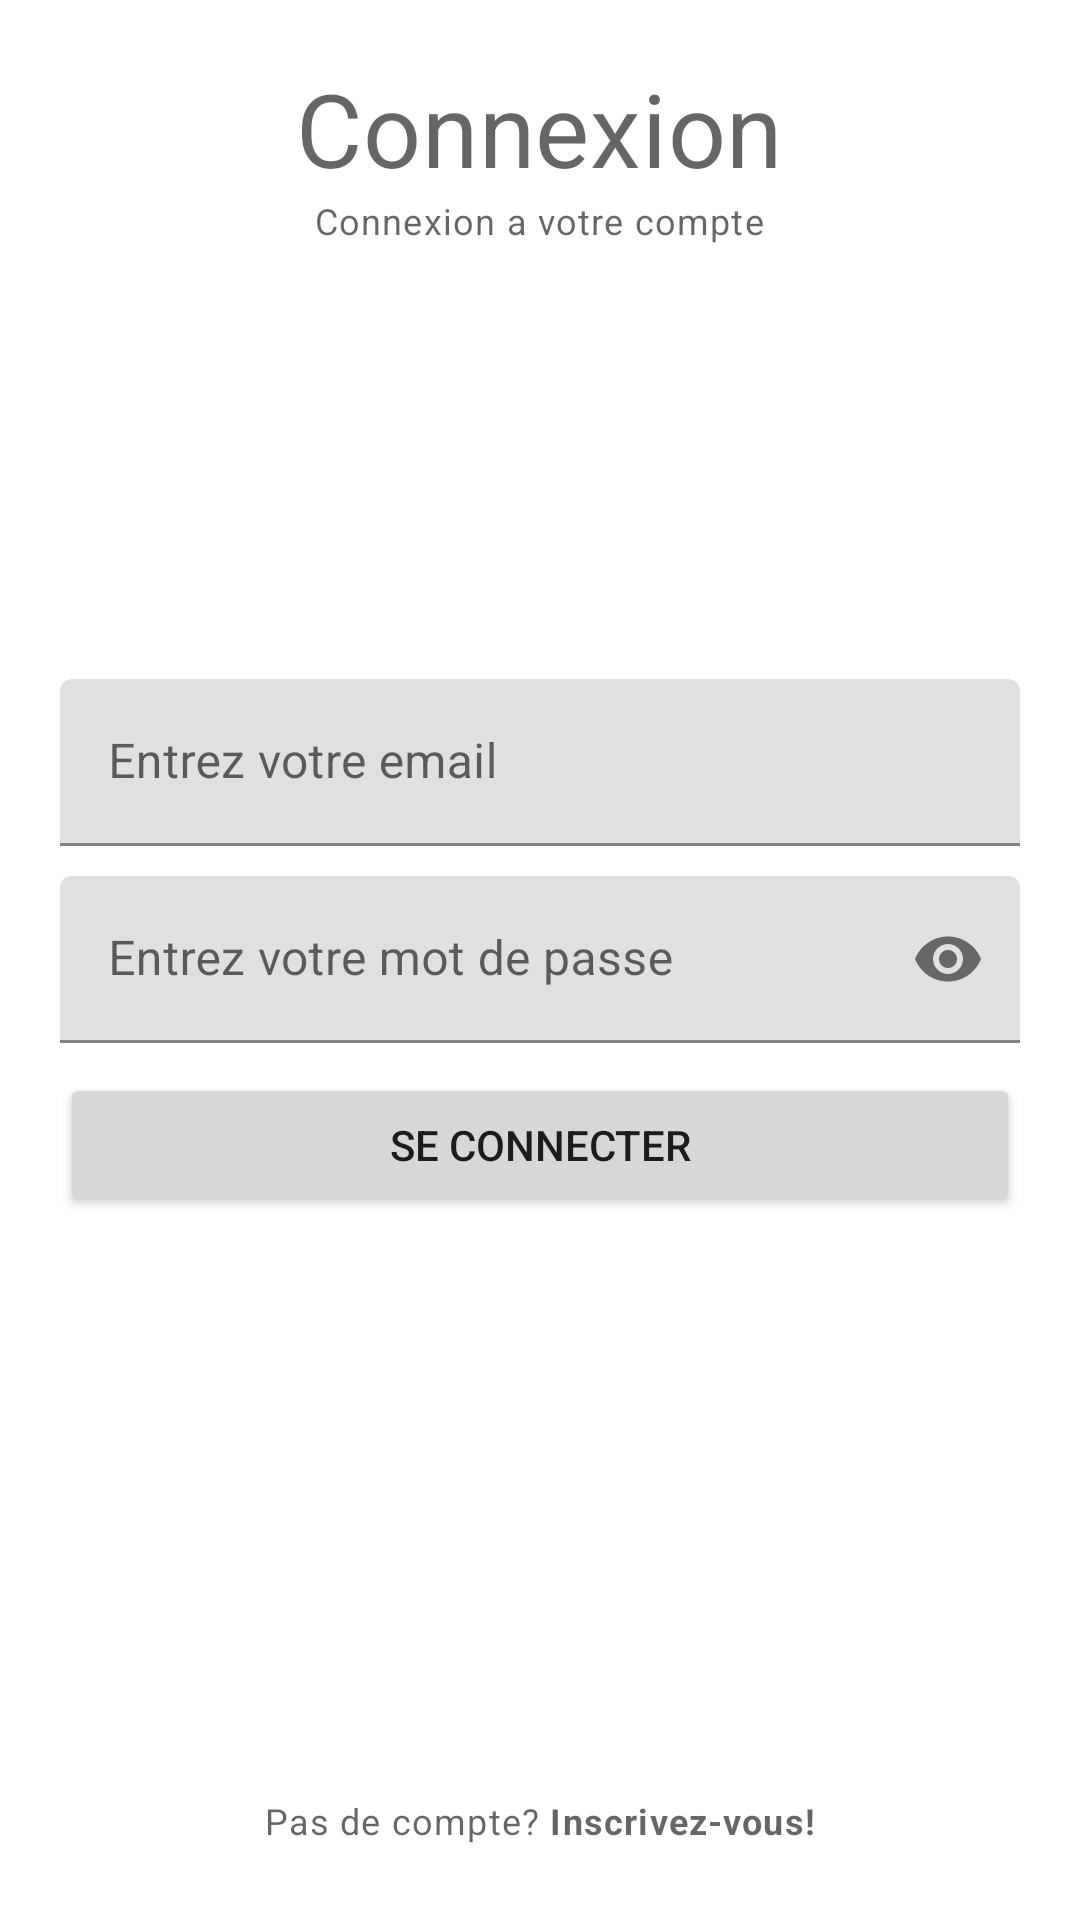

Produce the Android XML layout that renders to this screen, including the resource entries it uses.
<!-- AndroidManifest.xml: application theme Theme.TP1AppWeb_DoKhoa -->
<!-- res/layout/activity_login.xml -->
<?xml version="1.0" encoding="utf-8"?>
<RelativeLayout xmlns:android="http://schemas.android.com/apk/res/android"
    xmlns:app="http://schemas.android.com/apk/res-auto"
    xmlns:tools="http://schemas.android.com/tools"
    android:layout_width="match_parent"
    android:layout_height="match_parent"
    android:padding="20dp"
    tools:context=".authentification.LoginActivity">


    <TextView
        android:id="@+id/titleLabelTv"
        android:layout_width="wrap_content"
        android:layout_height="wrap_content"
        android:layout_centerHorizontal="true"
        android:text="Connexion"
        style="@style/TextAppearance.MaterialComponents.Headline4"/>

    <TextView
        android:layout_width="wrap_content"
        android:layout_height="wrap_content"
        android:layout_centerHorizontal="true"
        android:text="Connexion a votre compte"
        android:layout_below="@+id/titleLabelTv"
        style="@style/TextAppearance.MaterialComponents.Caption"/>

    <com.google.android.material.textfield.TextInputLayout
        android:id="@+id/emailTil"
        android:layout_above="@id/passwordTil"
        android:layout_marginBottom="10dp"
        android:layout_width="match_parent"
        android:layout_height="wrap_content"
        >

        <EditText
            android:id="@+id/emailEt"
            android:layout_width="match_parent"
            android:layout_height="wrap_content"
            android:hint="Entrez votre email"
            android:inputType="textEmailAddress" />

    </com.google.android.material.textfield.TextInputLayout>

    <com.google.android.material.textfield.TextInputLayout
        android:id="@+id/passwordTil"
        app:passwordToggleEnabled="true"
        android:layout_width="match_parent"
        android:layout_height="wrap_content"
        android:layout_centerInParent="true">

        <EditText
            android:id="@+id/passwordEt"
            android:layout_width="match_parent"
            android:layout_height="wrap_content"
            android:hint="Entrez votre mot de passe"
            android:inputType="textPassword" />
    </com.google.android.material.textfield.TextInputLayout>

    <Button
        android:id="@+id/loginBtn"
        android:layout_width="match_parent"
        android:layout_height="wrap_content"
        android:text="Se connecter"
        android:layout_below="@id/passwordTil"
        android:layout_marginTop="10dp" />

    <TextView
        android:id="@+id/noAccountTv"
        android:layout_width="wrap_content"
        android:layout_height="wrap_content"
        android:text="@string/no_account"
        android:layout_alignParentBottom="true"
        android:padding="5dp"
        android:layout_centerHorizontal="true"
        style="@style/TextAppearance.MaterialComponents.Caption" />

</RelativeLayout>
<!-- resources referenced by this layout -->
<resources>
  <string name="no_account">Pas de compte? <b>Inscrivez-vous!</b></string>
  <style name="Theme.TP1AppWeb_DoKhoa" parent="Theme.MaterialComponents.DayNight.DarkActionBar">
          
          <item name="colorPrimary">@color/purple_500</item>
          <item name="colorPrimaryVariant">@color/purple_700</item>
          <item name="colorOnPrimary">@color/white</item>
          
          <item name="colorSecondary">@color/teal_200</item>
          <item name="colorSecondaryVariant">@color/teal_700</item>
          <item name="colorOnSecondary">@color/black</item>
          
          <item name="android:statusBarColor" tools:targetApi="l">?attr/colorPrimaryVariant</item>
          
      </style>
  <!-- not gathered from this repository: default colours our renderer supplied (Android Studio template values) -->
  <color name="purple_500">#FF6200EE</color>
  <color name="purple_700">#FF3700B3</color>
  <color name="teal_200">#FF03DAC5</color>
  <color name="teal_700">#FF018786</color>
  <color name="black">#FF000000</color>
  <color name="white">#FFFFFFFF</color>
</resources>
